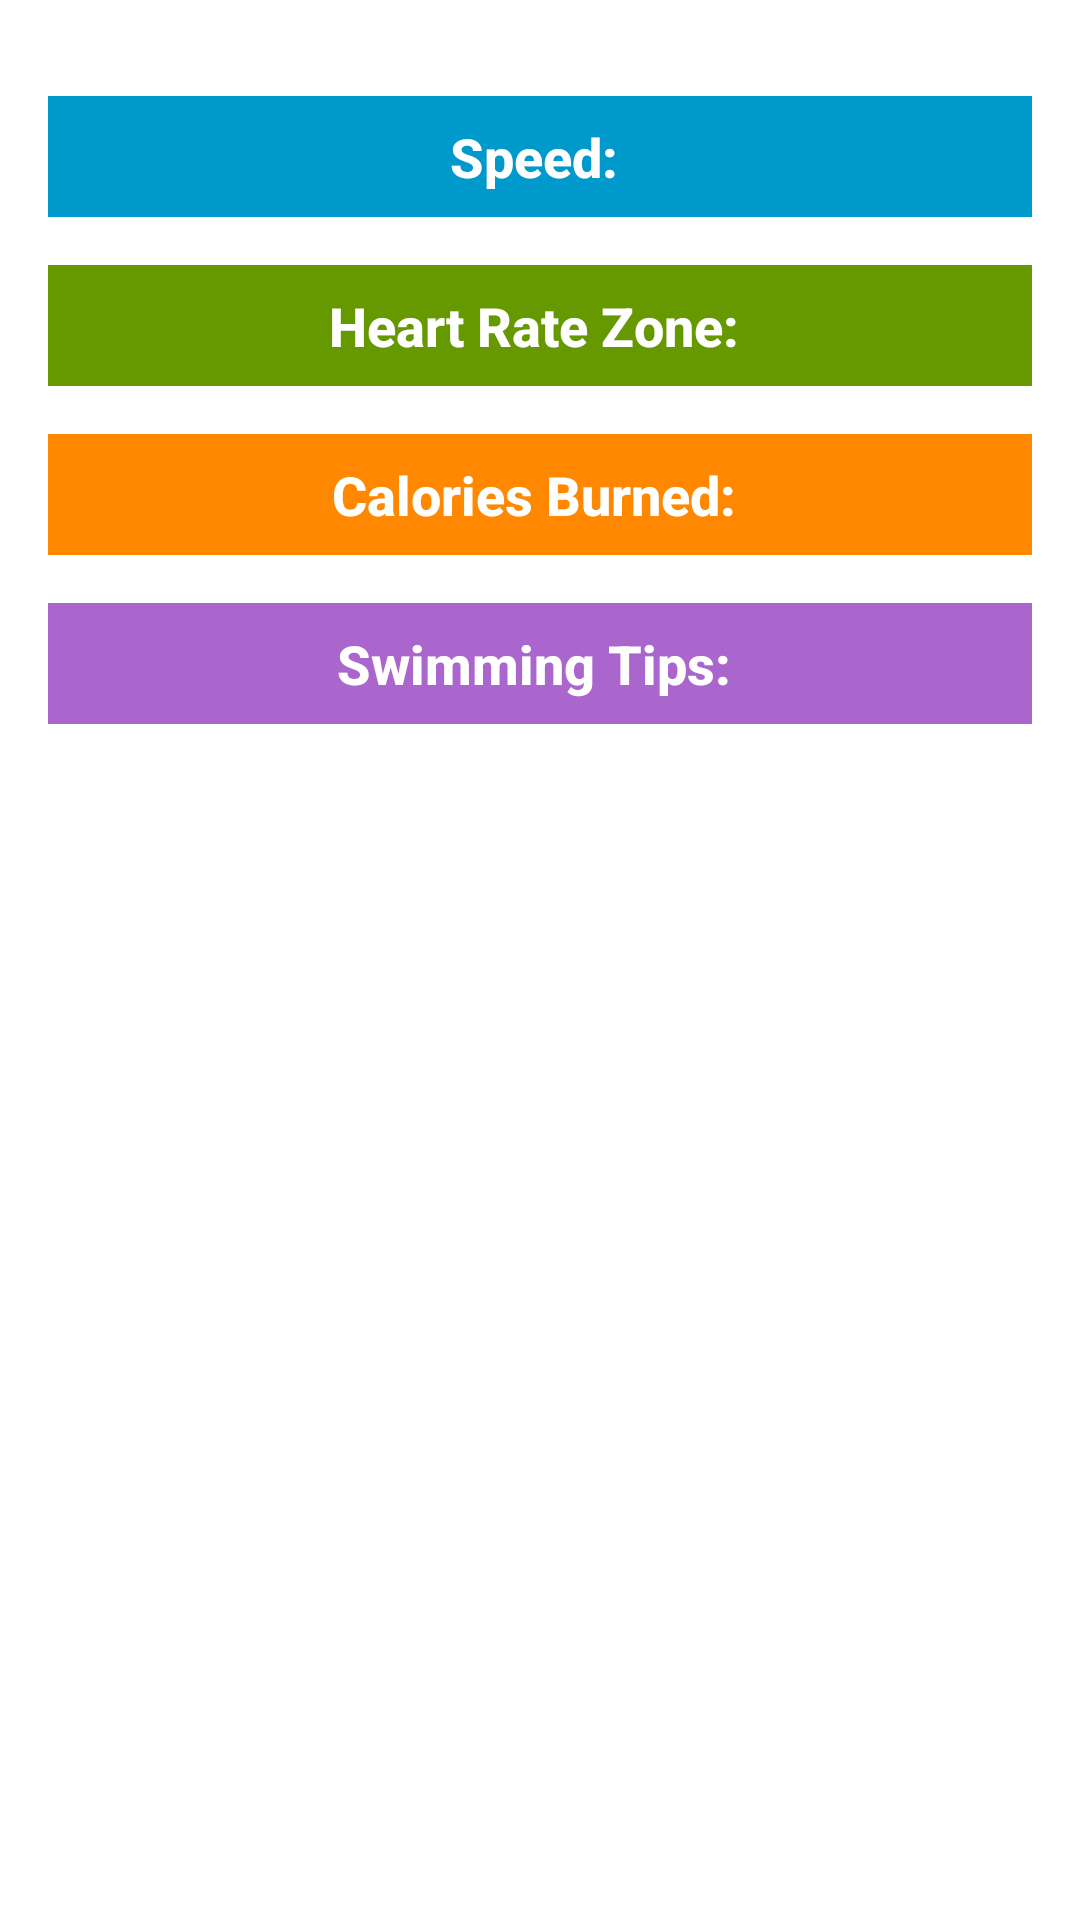

Android layout source for this screen:
<!-- AndroidManifest.xml: application theme Theme.Lab6Ex4 -->
<!-- res/layout/activity_results.xml -->
<?xml version="1.0" encoding="utf-8"?>
<LinearLayout xmlns:android="http://schemas.android.com/apk/res/android"
    android:layout_width="match_parent"
    android:layout_height="match_parent"
    android:orientation="vertical"
    android:padding="16dp">

    <TextView
        android:id="@+id/tvSpeed"
        android:layout_width="match_parent"
        android:layout_height="wrap_content"
        android:text="Speed: "
        android:textSize="18sp"
        android:textStyle="bold"
        android:layout_marginTop="16dp"
        android:textColor="@android:color/white"
        android:background="@android:color/holo_blue_dark"
        android:gravity="center"
        android:padding="8dp"
        android:fontFamily="sans-serif-medium" />

    <TextView
        android:id="@+id/tvHeartRateZone"
        android:layout_width="match_parent"
        android:layout_height="wrap_content"
        android:text="Heart Rate Zone: "
        android:textSize="18sp"
        android:textStyle="bold"
        android:layout_marginTop="16dp"
        android:textColor="@android:color/white"
        android:background="@android:color/holo_green_dark"
        android:gravity="center"
        android:padding="8dp"
        android:fontFamily="sans-serif-medium" />

    <TextView
        android:id="@+id/tvCalories"
        android:layout_width="match_parent"
        android:layout_height="wrap_content"
        android:text="Calories Burned: "
        android:textSize="18sp"
        android:textStyle="bold"
        android:layout_marginTop="16dp"
        android:textColor="@android:color/white"
        android:background="@android:color/holo_orange_dark"
        android:gravity="center"
        android:padding="8dp"
        android:fontFamily="sans-serif-medium" />

    <TextView
        android:id="@+id/tvTips"
        android:layout_width="match_parent"
        android:layout_height="wrap_content"
        android:text="Swimming Tips: "
        android:textSize="18sp"
        android:textStyle="bold"
        android:layout_marginTop="16dp"
        android:textColor="@android:color/white"
        android:background="@android:color/holo_purple"
        android:gravity="center"
        android:padding="8dp"
        android:fontFamily="sans-serif-medium" />

</LinearLayout>
<!-- resources referenced by this layout -->
<resources>
  <style name="Theme.Lab6Ex4" parent="Theme.MaterialComponents.DayNight.DarkActionBar">
          
          <item name="colorPrimary">@color/purple_500</item>
          <item name="colorPrimaryVariant">@color/purple_700</item>
          <item name="colorOnPrimary">@color/white</item>
          
          <item name="colorSecondary">@color/teal_200</item>
          <item name="colorSecondaryVariant">@color/teal_700</item>
          <item name="colorOnSecondary">@color/black</item>
          
          <item name="android:statusBarColor">?attr/colorPrimaryVariant</item>
          
      </style>
  <!-- not gathered from this repository: default colours our renderer supplied (Android Studio template values) -->
  <color name="purple_500">#FF6200EE</color>
  <color name="purple_700">#FF3700B3</color>
  <color name="teal_200">#FF03DAC5</color>
  <color name="teal_700">#FF018786</color>
  <color name="black">#FF000000</color>
  <color name="white">#FFFFFFFF</color>
</resources>
